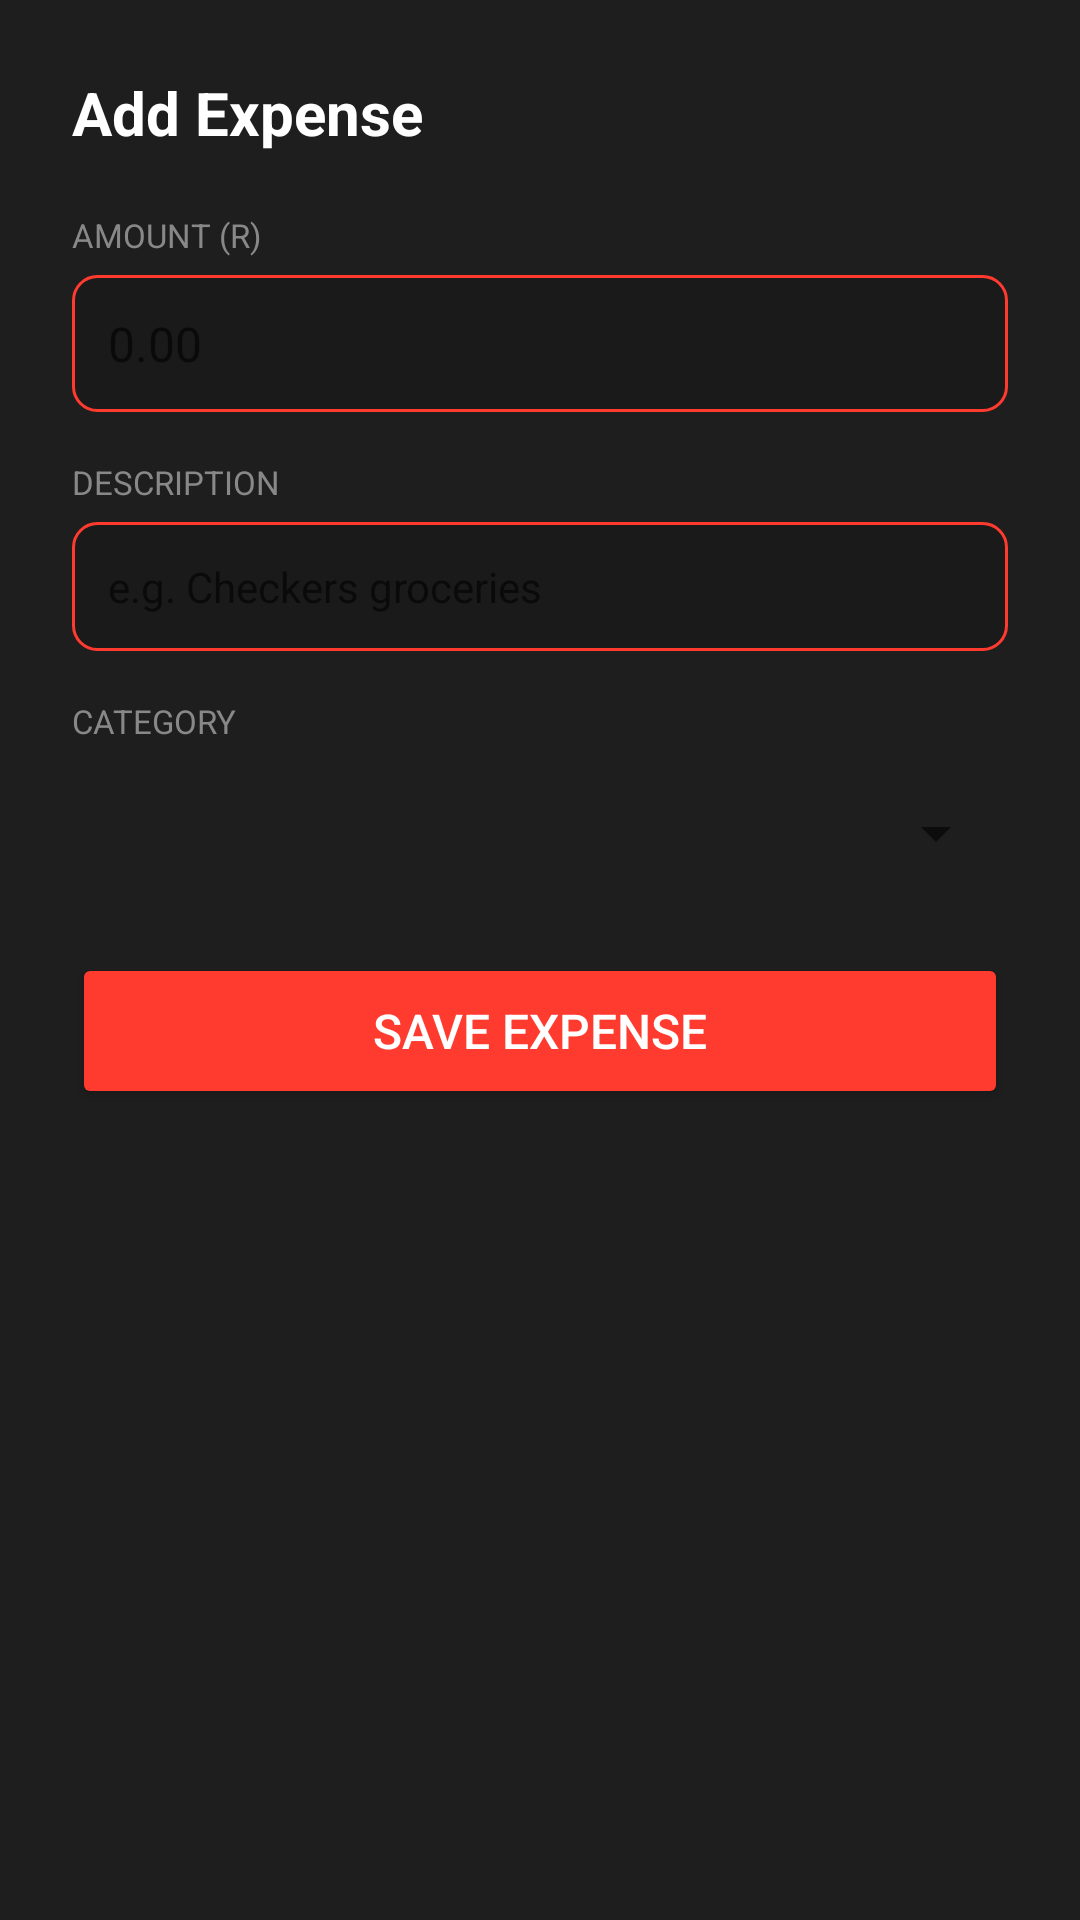

This screen was rendered from an Android layout file. Write that file and the resources it references.
<!-- AndroidManifest.xml: application theme Theme.Stashed -->
<!-- res/layout/dialogue_add_expenses.xml -->
<?xml version="1.0" encoding="utf-8"?>
<LinearLayout
    xmlns:android="http://schemas.android.com/apk/res/android"
    xmlns:tools="http://schemas.android.com/tools"
    android:layout_width="match_parent"
    android:layout_height="wrap_content"
    android:orientation="vertical"
    android:padding="24dp"
    android:background="#1E1E1E">

    <TextView
        android:layout_width="wrap_content"
        android:layout_height="wrap_content"
        android:text="@string/add_expense"
        android:textSize="20sp"
        android:textStyle="bold"
        android:textColor="#FFFFFF"
        android:layout_marginBottom="20dp"/>

    <TextView
        android:layout_width="wrap_content"
        android:layout_height="wrap_content"
        android:text="AMOUNT (R)"
        android:textSize="11sp"
        android:textColor="#888888"
        android:layout_marginBottom="6dp"
        tools:ignore="HardcodedText" />

    <EditText
        android:id="@+id/etExpenseAmount"
        android:layout_width="match_parent"
        android:layout_height="wrap_content"
        android:inputType="numberDecimal"
        android:hint="0.00"
        android:textColor="#FFFFFF"
        android:textSize="16sp"
        android:padding="12dp"
        android:background="@drawable/input_background"
        android:layout_marginBottom="16dp"/>

    <TextView
        android:layout_width="wrap_content"
        android:layout_height="wrap_content"
        android:text="DESCRIPTION"
        android:textSize="11sp"
        android:textColor="#888888"
        android:layout_marginBottom="6dp"/>

    <EditText
        android:id="@+id/etExpenseDescription"
        android:layout_width="match_parent"
        android:layout_height="wrap_content"
        android:inputType="textCapSentences"
        android:hint="e.g. Checkers groceries"
        android:textColor="#FFFFFF"
        android:textSize="14sp"
        android:padding="12dp"
        android:background="@drawable/input_background"
        android:layout_marginBottom="16dp"/>

    <TextView
        android:layout_width="wrap_content"
        android:layout_height="wrap_content"
        android:text="CATEGORY"
        android:textSize="11sp"
        android:textColor="#888888"
        android:layout_marginBottom="6dp"/>

    <Spinner
        android:id="@+id/spinnerCategory"
        android:layout_width="match_parent"
        android:layout_height="48dp"
        android:layout_marginBottom="16dp"/>

    <TextView
        android:id="@+id/tvExpenseError"
        android:layout_width="wrap_content"
        android:layout_height="wrap_content"
        android:textColor="#FF3B30"
        android:textSize="13sp"
        android:visibility="gone"
        android:layout_marginBottom="12dp"/>

    <Button
        android:id="@+id/btnSaveExpense"
        android:layout_width="match_parent"
        android:layout_height="52dp"
        android:text="Save Expense"
        android:textSize="16sp"
        android:backgroundTint="#FF3B30"
        android:textColor="#FFFFFF"/>

</LinearLayout>
<!-- resources referenced by this layout -->
<resources>
  <!-- drawable input_background (drawable) -->
  <?xml version="1.0" encoding="utf-8"?>
  <shape xmlns:android="http://schemas.android.com/apk/res/android"
      android:shape="rectangle">
  
      <solid android:color="#1A1A1A" />
  
      <stroke
          android:width="1dp"
          android:color="#FF3B30" />
  
      <corners android:radius="8dp" />
  
      <padding
          android:left="12dp"
          android:top="12dp"
          android:right="12dp"
          android:bottom="12dp" />
  
  </shape>
  <string name="add_expense">Add Expense</string>
  <style name="Theme.Stashed" parent="Theme.MaterialComponents.DayNight.NoActionBar">
          <item name="colorPrimary">@color/red_primary</item>
          <item name="colorPrimaryVariant">@color/red_dark</item>
          <item name="colorOnPrimary">@color/white</item>
          <item name="android:windowBackground">@color/black_bg</item>
          <item name="android:statusBarColor">@color/black_bg</item>
          <item name="android:navigationBarColor">@color/black_bg</item>
      </style>
  <color name="red_primary">#D62828</color>
  <color name="red_dark">#A81F1F</color>
  <color name="white">#FFFFFF</color>
  <color name="black_bg">#0E0E0E</color>
</resources>
